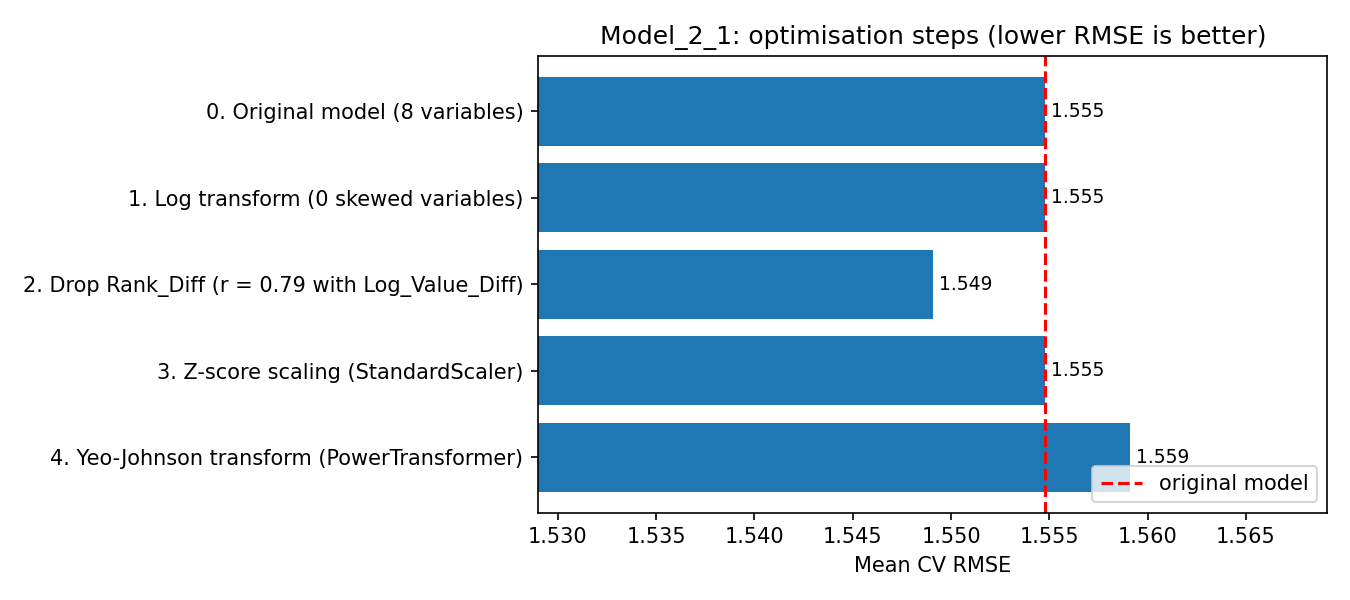

Data behind this chart, as committed beside it:
Step, CV_R2, CV_MSE, CV_RMSE, CV_NRMSE, CV_MAE, RMSE_change_%
0. Original model (8 variables), 0.3321, 2.46, 1.555, 0.1555, 1.247, 0.0
1. Log transform (0 skewed variables), 0.3321, 2.46, 1.555, 0.1555, 1.247, 0.0
2. Drop Rank_Diff (r = 0.79 with Log_Val…, 0.3362, 2.44, 1.549, 0.1549, 1.239, -0.366
3. Z-score scaling (StandardScaler), 0.3321, 2.46, 1.555, 0.1555, 1.247, 0.0
4. Yeo-Johnson transform (PowerTransform…, 0.3252, 2.471, 1.559, 0.1559, 1.265, 0.2803
